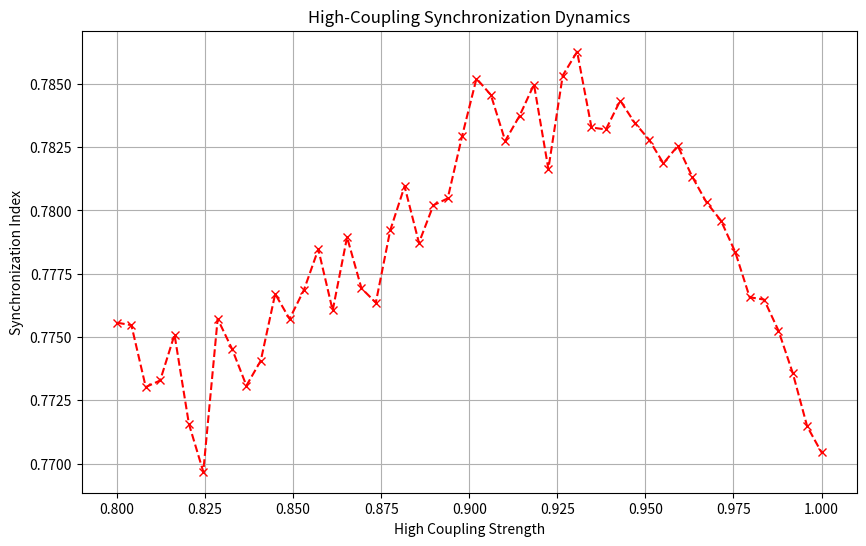

Write the Python code that produced this figure.
import numpy as np
import matplotlib.pyplot as plt
import matplotlib
matplotlib.use('Agg')

def measure_sync(coupling, steps=200, size=100, r=3.949):
    x = np.random.rand(size)
    sync_indices = []
    for _ in range(steps):
        x = (1 - coupling) * (r * x * (1 - x)) + (coupling / 2) * (np.roll(r * x * (1 - x), 1) + np.roll(r * x * (1 - x), -1))
        # Sync index: 1 - std of lattice state (normalized)
        sync_index = 1 - np.std(x)
        sync_indices.append(sync_index)
    return np.mean(sync_indices)

coupling_high = np.linspace(0.8, 1.0, 50)
sync_indices = [measure_sync(c) for c in coupling_high]

plt.figure(figsize=(10, 6))
plt.plot(coupling_high, sync_indices, marker='x', linestyle='--', color='red')
plt.xlabel('High Coupling Strength')
plt.ylabel('Synchronization Index')
plt.title('High-Coupling Synchronization Dynamics')
plt.grid(True)
plt.savefig('sync_dynamics.png')
